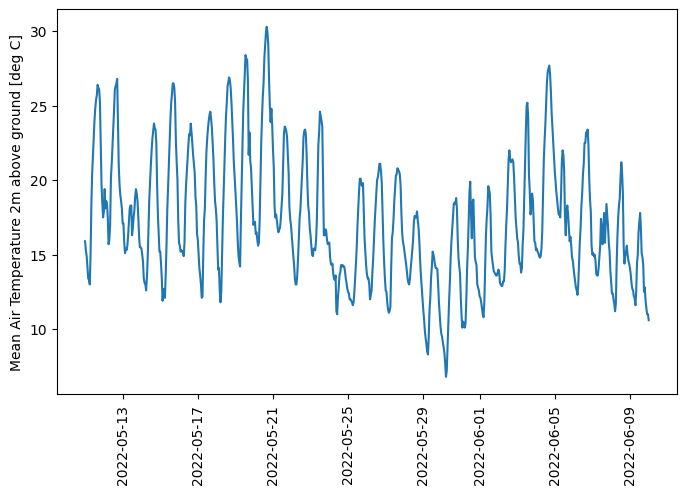

The data file committed next to this chart (first rows):
time, T_mean
2022-05-11 00:00:00, 15.9
2022-05-11 01:00:00, 15.3
2022-05-11 02:00:00, 14.9
2022-05-11 03:00:00, 14.2
2022-05-11 04:00:00, 13.4
2022-05-11 05:00:00, 13.3
2022-05-11 06:00:00, 13.0
2022-05-11 07:00:00, 15.0
2022-05-11 08:00:00, 18.3
2022-05-11 09:00:00, 20.4
2022-05-11 10:00:00, 21.6
2022-05-11 11:00:00, 22.7
2022-05-11 12:00:00, 24.0
2022-05-11 13:00:00, 24.8
2022-05-11 14:00:00, 25.4
2022-05-11 15:00:00, 25.7
2022-05-11 16:00:00, 26.4
2022-05-11 17:00:00, 26.2
2022-05-11 18:00:00, 26.1
2022-05-11 19:00:00, 25.2
2022-05-11 20:00:00, 22.5
2022-05-11 21:00:00, 19.7
2022-05-11 22:00:00, 18.5
2022-05-11 23:00:00, 17.5
2022-05-12 00:00:00, 17.9
2022-05-12 01:00:00, 19.4
2022-05-12 02:00:00, 18.1
2022-05-12 03:00:00, 18.6
2022-05-12 04:00:00, 18.4
2022-05-12 05:00:00, 17.5
2022-05-12 06:00:00, 15.7
2022-05-12 07:00:00, 16.0
2022-05-12 08:00:00, 17.0
2022-05-12 09:00:00, 20.1
2022-05-12 10:00:00, 21.1
2022-05-12 11:00:00, 22.3
2022-05-12 12:00:00, 23.6
2022-05-12 13:00:00, 24.7
2022-05-12 14:00:00, 26.1
2022-05-12 15:00:00, 26.3
2022-05-12 16:00:00, 26.5
2022-05-12 17:00:00, 26.8
2022-05-12 18:00:00, 23.8
2022-05-12 19:00:00, 21.0
2022-05-12 20:00:00, 19.7
2022-05-12 21:00:00, 19.0
2022-05-12 22:00:00, 18.6
2022-05-12 23:00:00, 18.1
2022-05-13 00:00:00, 17.1
2022-05-13 01:00:00, 17.1
2022-05-13 02:00:00, 15.8
2022-05-13 03:00:00, 15.1
2022-05-13 04:00:00, 15.4
2022-05-13 05:00:00, 15.3
2022-05-13 06:00:00, 15.6
2022-05-13 07:00:00, 16.3
2022-05-13 08:00:00, 17.2
2022-05-13 09:00:00, 18.1
2022-05-13 10:00:00, 18.3
2022-05-13 11:00:00, 18.3
... 661 more rows
